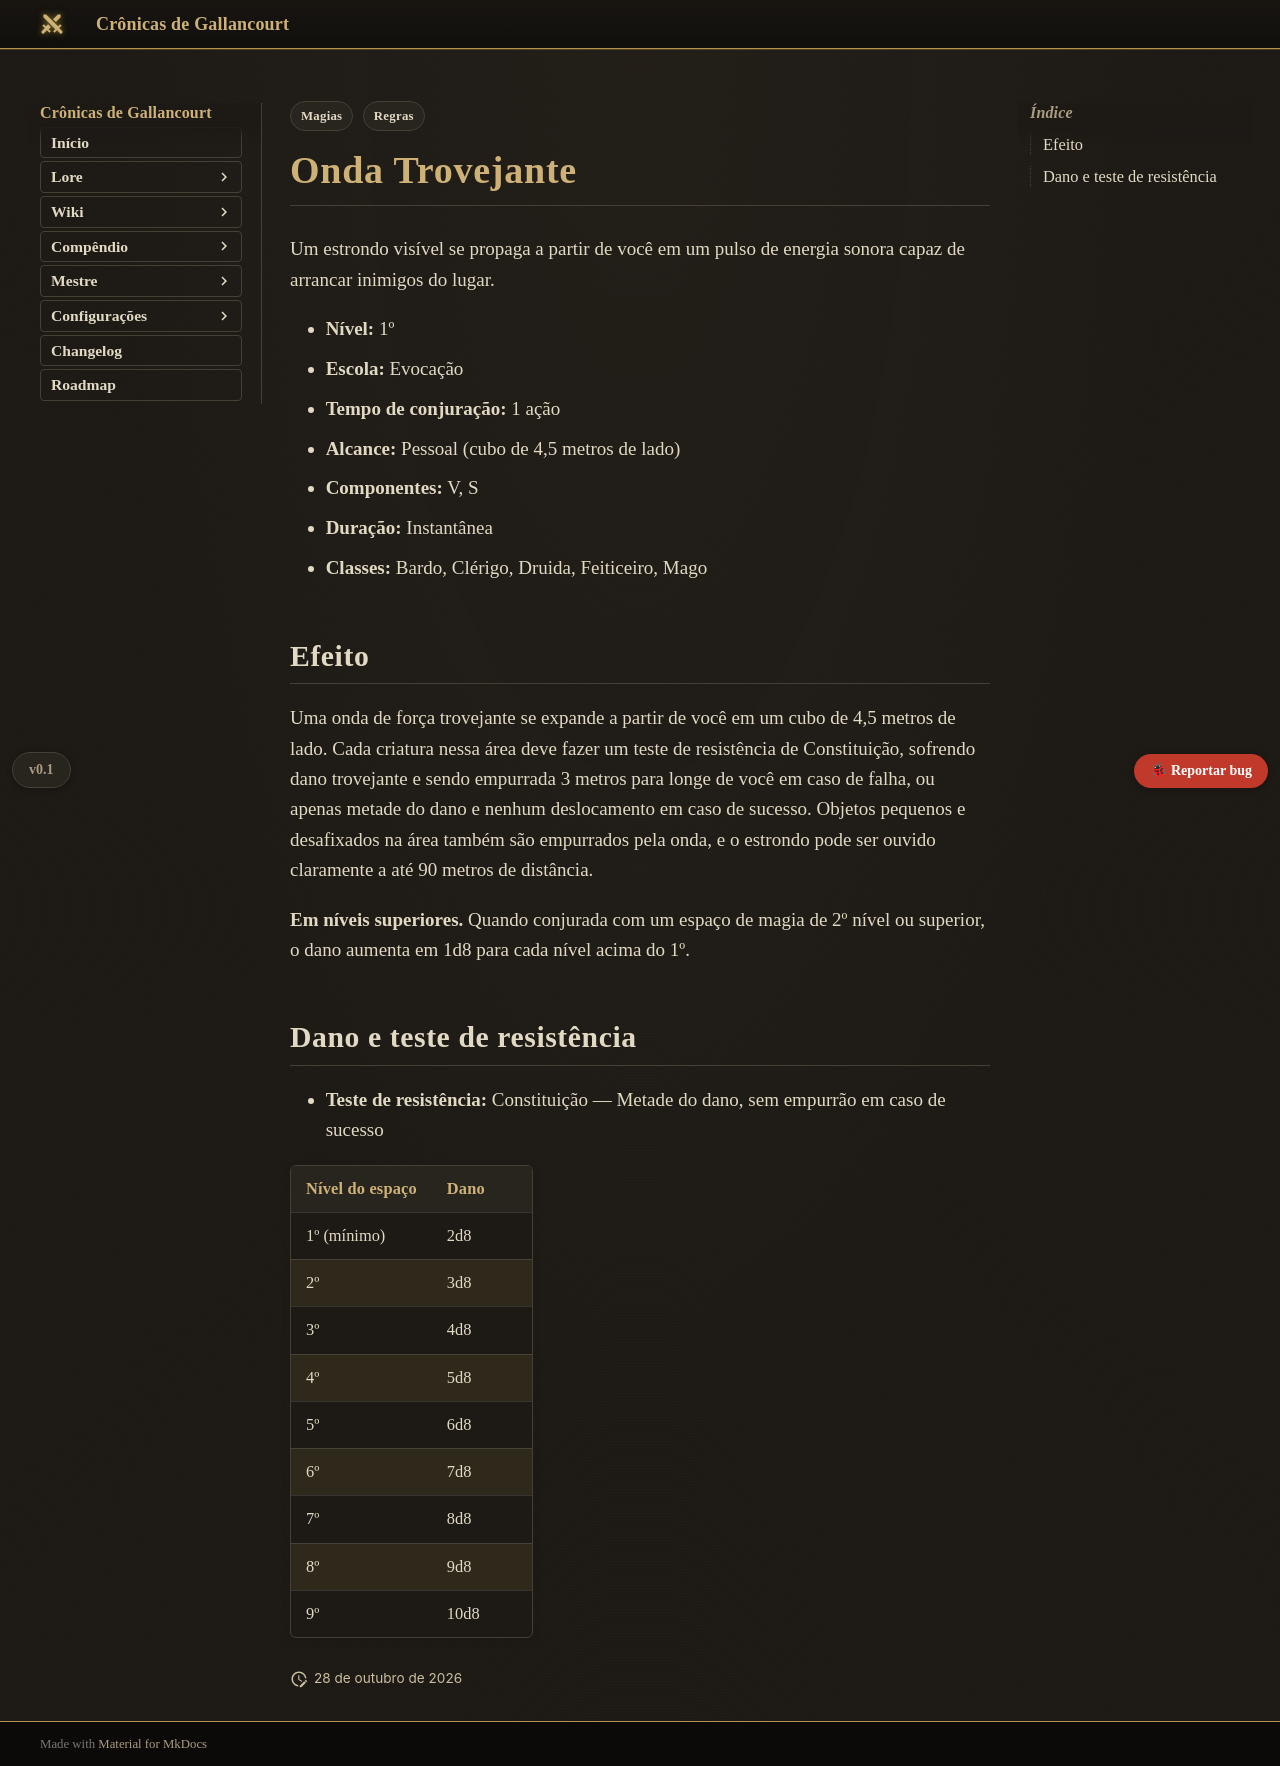

repository: Verayon/Gallancourt-RPG-DnD- · page: magias/onda-trovejante/index.html · generator: mkdocs

---
tags:
  - Regras
  - Magias
magia:
  nivel: 1
  escola: Evocação
  tempo: "1 ação"
  alcance: Pessoal
  componentes: "V, S"
  duracao: Instantânea
  ritual: false
  concentracao: false
  classes: [Bardo, Clérigo, Druida, Feiticeiro, Mago]
  categoria: Dano
  dano_tipo: Trovejante
  alcance_tipo: Pessoal
  area: Cubo
  fonte: PHB
  nome_ingles: Thunderwave
  resistencia: Constituição
  resistencia_efeito: "Metade do dano, sem empurrão"
  dano:
    - ["1º (mínimo)", "2d8"]
    - ["2º", "3d8"]
    - ["3º", "4d8"]
    - ["4º", "5d8"]
    - ["5º", "6d8"]
    - ["6º", "7d8"]
    - ["7º", "8d8"]
    - ["8º", "9d8"]
    - ["9º", "10d8"]
---

# Onda Trovejante

Um estrondo visível se propaga a partir de você em um pulso de energia sonora capaz de arrancar
inimigos do lugar.

- **Nível:** 1º
- **Escola:** Evocação
- **Tempo de conjuração:** 1 ação
- **Alcance:** Pessoal (cubo de 4,5 metros de lado)
- **Componentes:** V, S
- **Duração:** Instantânea
- **Classes:** Bardo, Clérigo, Druida, Feiticeiro, Mago

## Efeito

Uma onda de força trovejante se expande a partir de você em um cubo de 4,5 metros de lado. Cada
criatura nessa área deve fazer um teste de resistência de Constituição, sofrendo dano trovejante
e sendo empurrada 3 metros para longe de você em caso de falha, ou apenas metade do dano e
nenhum deslocamento em caso de sucesso. Objetos pequenos e desafixados na área também são
empurrados pela onda, e o estrondo pode ser ouvido claramente a até 90 metros de distância.

**Em níveis superiores.** Quando conjurada com um espaço de magia de 2º nível ou superior, o dano
aumenta em 1d8 para cada nível acima do 1º.
